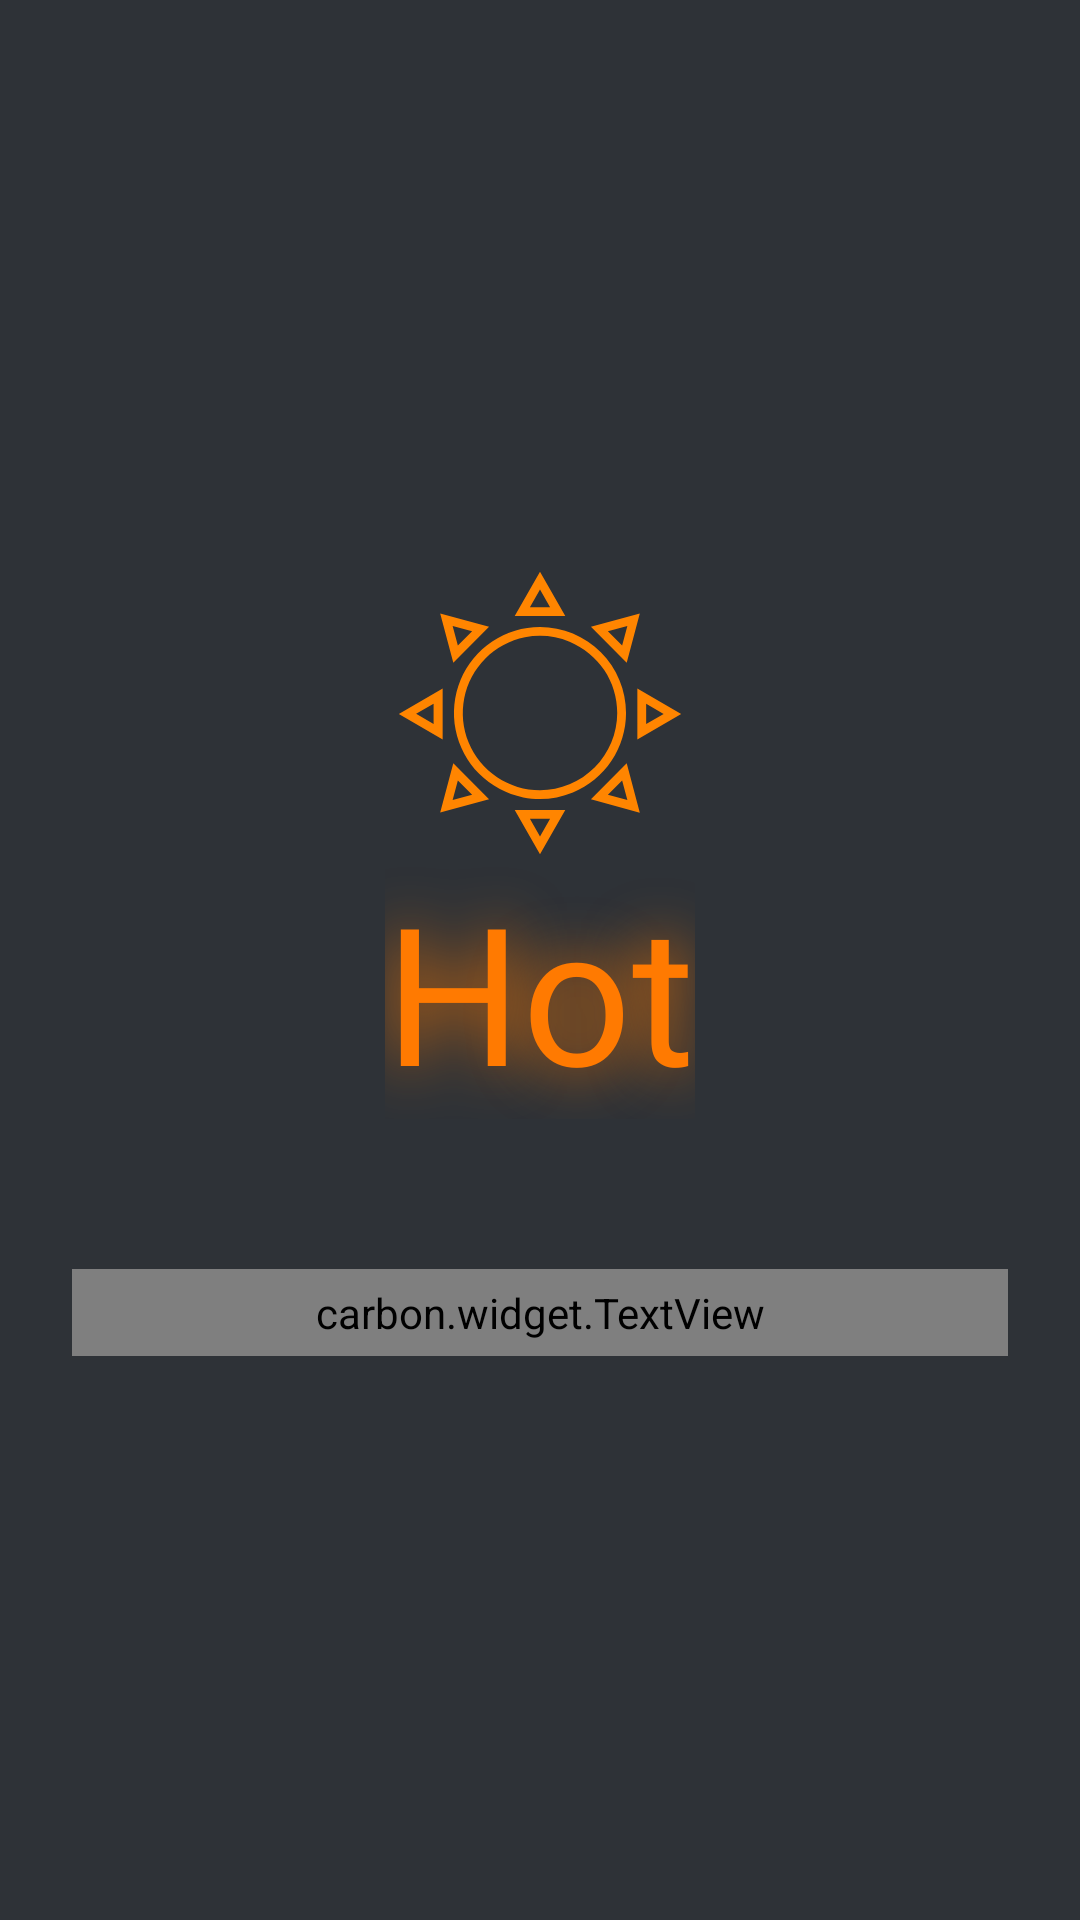

Layout XML and referenced resources for this Android screen:
<!-- AndroidManifest.xml: application theme Theme.TruthOrDare -->
<!-- res/layout/fragment_hot_mode.xml -->
<?xml version="1.0" encoding="utf-8"?>
<LinearLayout xmlns:android="http://schemas.android.com/apk/res/android"
    xmlns:tools="http://schemas.android.com/tools"
    android:layout_width="match_parent"
    android:layout_height="match_parent"
    xmlns:app="http://schemas.android.com/apk/res-auto"
    tools:context=".viewpager.HotModeFragment"
    android:background="@color/gray"
    android:orientation="vertical"
    android:gravity="center">

    <ImageView
        android:layout_width="wrap_content"
        android:layout_height="wrap_content"
        android:src="@drawable/hot_mode_icon"/>

    <TextView
        android:layout_width="wrap_content"
        android:layout_height="wrap_content"
        android:text="Hot"
        android:textColor="@color/orange"
        android:textSize="64dp"
        android:fontFamily="@font/jura"
        android:layout_marginBottom="50dp"
        android:shadowColor="@color/orange"
        android:shadowDx="0"
        android:shadowDy="0"
        android:shadowRadius="50"/>

    <carbon.widget.TextView
        android:id="@+id/hot_mode_playBtn"
        android:layout_width="match_parent"
        android:layout_height="wrap_content"
        android:text="Играть"
        android:textColor="@color/black"
        android:textSize="40dp"
        android:fontFamily="@font/jura_semibold"
        android:gravity="center"
        android:clickable="true"
        android:layout_marginRight="24dp"
        android:layout_marginLeft="24dp"
        android:background="@drawable/orange_button"
        app:carbon_cornerRadius="2dp"
        app:carbon_elevation="8dp"
        app:carbon_elevationShadowColor="@color/orange"/>

</LinearLayout>
<!-- resources referenced by this layout -->
<resources>
  <color name="black">#FF000000</color>
  <color name="gray">#2E3237</color>
  <color name="orange">#FF7A01</color>
  <!-- drawable hot_mode_icon: vector/xml drawable (drawable, 2244 chars, omitted) -->
  <!-- drawable orange_button (drawable) -->
  <?xml version="1.0" encoding="utf-8"?>
  <selector xmlns:android="http://schemas.android.com/apk/res/android" >
      <item android:state_pressed="true" >
          <shape android:shape="rectangle"  >
              <corners android:radius="10dip" />
              <stroke android:width="1dip" android:color="#B15F05" />
              <gradient android:angle="-90" android:startColor="#B15F05" android:endColor="#B15F05"  />
  
              <padding
                  android:bottom="5dp"
                  android:left="5dp"
                  android:right="5dp"
                  android:top="5dp" >
              </padding>
  
          </shape>
      </item>
  
      <item android:state_focused="true">
          <shape android:shape="rectangle"  >
              <corners android:radius="10dip" />
              <stroke android:width="1dip" android:color="#B15F05" />
              <solid android:color="#B15F05"/>
  
              <padding
                  android:bottom="5dp"
                  android:left="5dp"
                  android:right="5dp"
                  android:top="5dp" >
              </padding>
          </shape>
      </item>
      <item >
          <shape android:shape="rectangle"  >
              <corners android:radius="10dip" />
              <gradient android:angle="-90" android:startColor="@color/orange" android:endColor="@color/orange" />
  
              <padding
                  android:bottom="5dp"
                  android:left="5dp"
                  android:right="5dp"
                  android:top="5dp" >
              </padding>
          </shape>
      </item>
  </selector>
  <style name="Theme.TruthOrDare" parent="Base.Theme.TruthOrDare" />
  <style name="Base.Theme.TruthOrDare" parent="Theme.Material3.DayNight.NoActionBar">
          
          
          <item name="colorPrimary">@color/gray</item>
      </style>
</resources>
